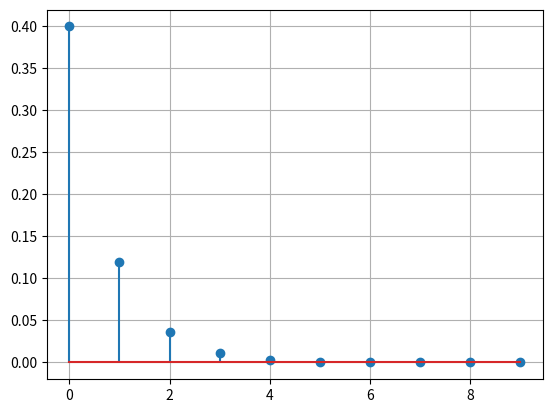

Python code for this plot:
import numpy as np
import matplotlib.pyplot as plt


def difference_equation(x, a, b):
    """
    差分方程式
    Input
        x : input signal
        a : coefficient of y
        b : coefficient of x
    Output
        y: output signal
    """

    N = a.size
    M = b.size
    L = x.size
    y = np.zeros(L)

    for n in range(0, L):
        # a についての処理
        for k in range(1, N):
            y[n] -= a[k] * y[n - k]
        # b についての処理
        for k in range(0, M):
            if (n - k) >= 0 or (n - k) < N or n > N:  # 入力配列のサイズを超えないようにする
                y[n] += b[k] * x[n - k]

    y = y / a[0]
    return y


if __name__ == "__main__":
    x = np.zeros(10)
    x[0] = 1
    a = np.array([1, -0.3])
    b = np.array([0.4])
    y = difference_equation(x, a, b)

    plt.stem(y)
    plt.grid()
    plt.show()
